Run: headless pygame with SDL's dummy video driver; simulated clock (each Clock.tick advances the game by its frame time, no real sleeping); random seed 0; keys injected as events and as key.get_pressed() state; no mouse input.
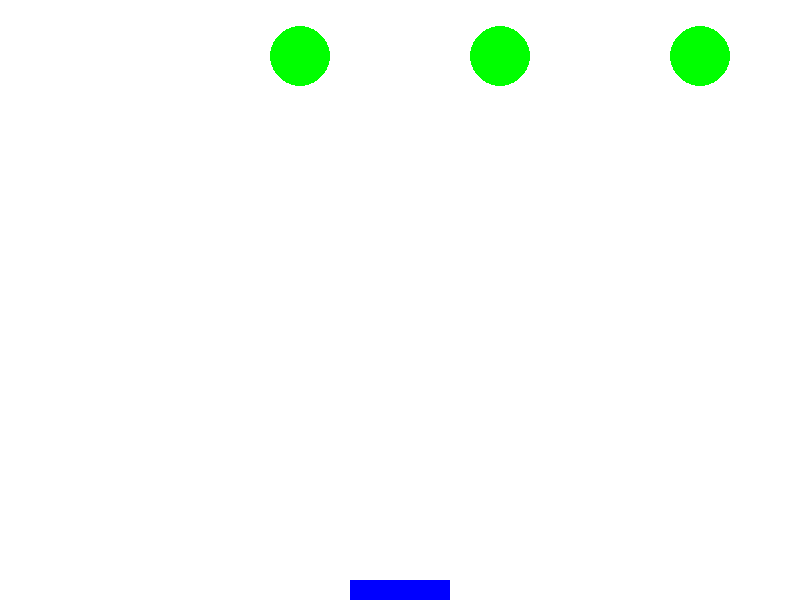
Frame 1 of 4 · flips 1–60 · no input
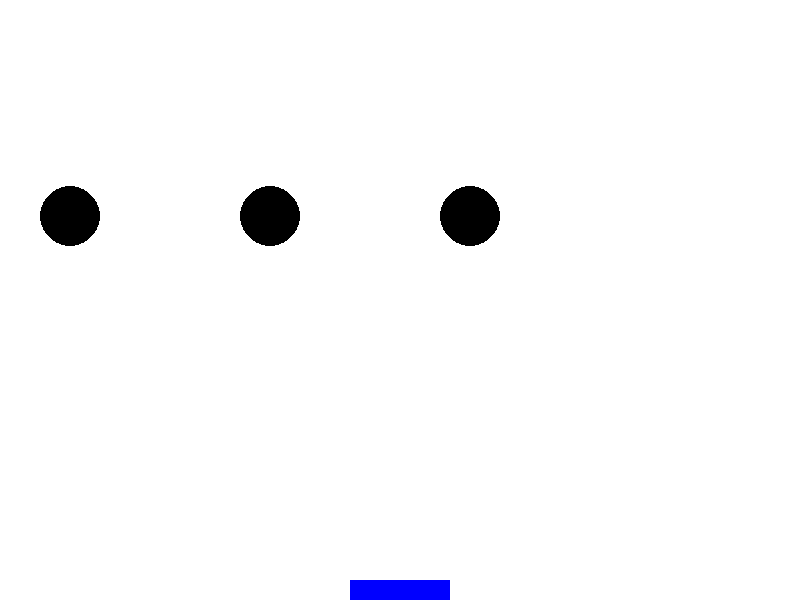
Frame 2 of 4 · flips 61–180 · tapped SPACE, RETURN · held RIGHT (→), D
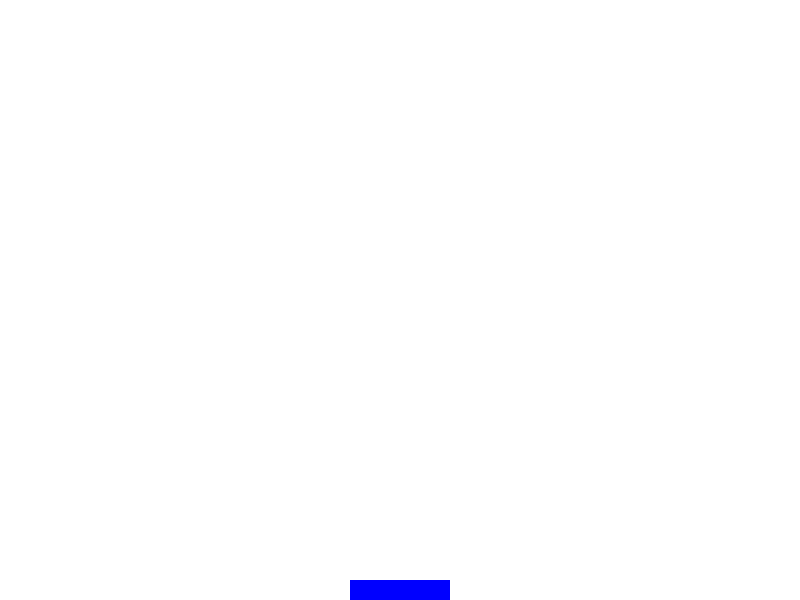
Frame 3 of 4 · flips 181–300 · held DOWN (↓), S
Frame 4 of 4 · flips 301–420 · held LEFT (←), A, UP (↑), W · screen unchanged from frame 3, image omitted

The pygame program that drew these frames:

import pygame
import random

# --------------
# INITIALIZATION
# --------------


# Feel free to adjust the values to fit your needs

WIDTH, HEIGHT = 800,600
pygame.init()  # type: ignore

pygame.display.set_caption('PLAYGROUND')

screen = pygame.display.set_mode((WIDTH,HEIGHT))
clock = pygame.time.Clock()

BLACK = (0,0,0)
RED = (255,0,0)
GREEN = (0,255,0)
BLUE = (0,0,255)
WHITE = (255,255,255)
GRAY = (100,100,100)
ORANGE = (242, 90, 15)

colours_list = [WHITE, BLACK, RED, GREEN, BLUE, GRAY, ORANGE]

# ---------
# GAME LOOP
# ---------

running = True

enemy_size = 30
enemy_speed = 15
enemy_pos_y = 0 + enemy_size
enemy_pos_x = 0 + enemy_size
enemy_colour = RED

player_width = 100
player_height = 20
player_pos_x = WIDTH//2 - player_width//2
player_pos_y = HEIGHT - player_height


while running:
    
    # Limit the framerate to 30 frames per second
    clock.tick(30)
    
    # Event handling
    for event in pygame.event.get():
        if event.type == pygame.QUIT:  # type: ignore
            running = False
            break
   
    # Draw game:
    screen.fill(WHITE)


    enemy1 = pygame.draw.circle(screen, enemy_colour, (int(enemy_pos_x), enemy_pos_y), enemy_size)
    enemy2 = pygame.draw.circle(screen, enemy_colour, (int(enemy_pos_x + 200), enemy_pos_y), enemy_size)
    enemy3 = pygame.draw.circle(screen, enemy_colour, (int(enemy_pos_x + 400), enemy_pos_y), enemy_size)
    enemy_pos_x += enemy_speed

    if enemy_pos_x + 400 >= WIDTH - enemy_size or enemy_pos_x <= 0 + enemy_size:
        enemy_speed *= -1*1.1
        enemy_pos_y += random.randint(10,20)
        enemy_colour = random.choice(colours_list[1:])

    # Draw Player

    pygame.draw.rect(screen, BLUE, (player_pos_x, player_pos_y, player_width, player_height))

    # Finally: Update the display
    pygame.display.update()
    
#END GAME LOOP


pygame.quit()  # type: ignore
exit()
